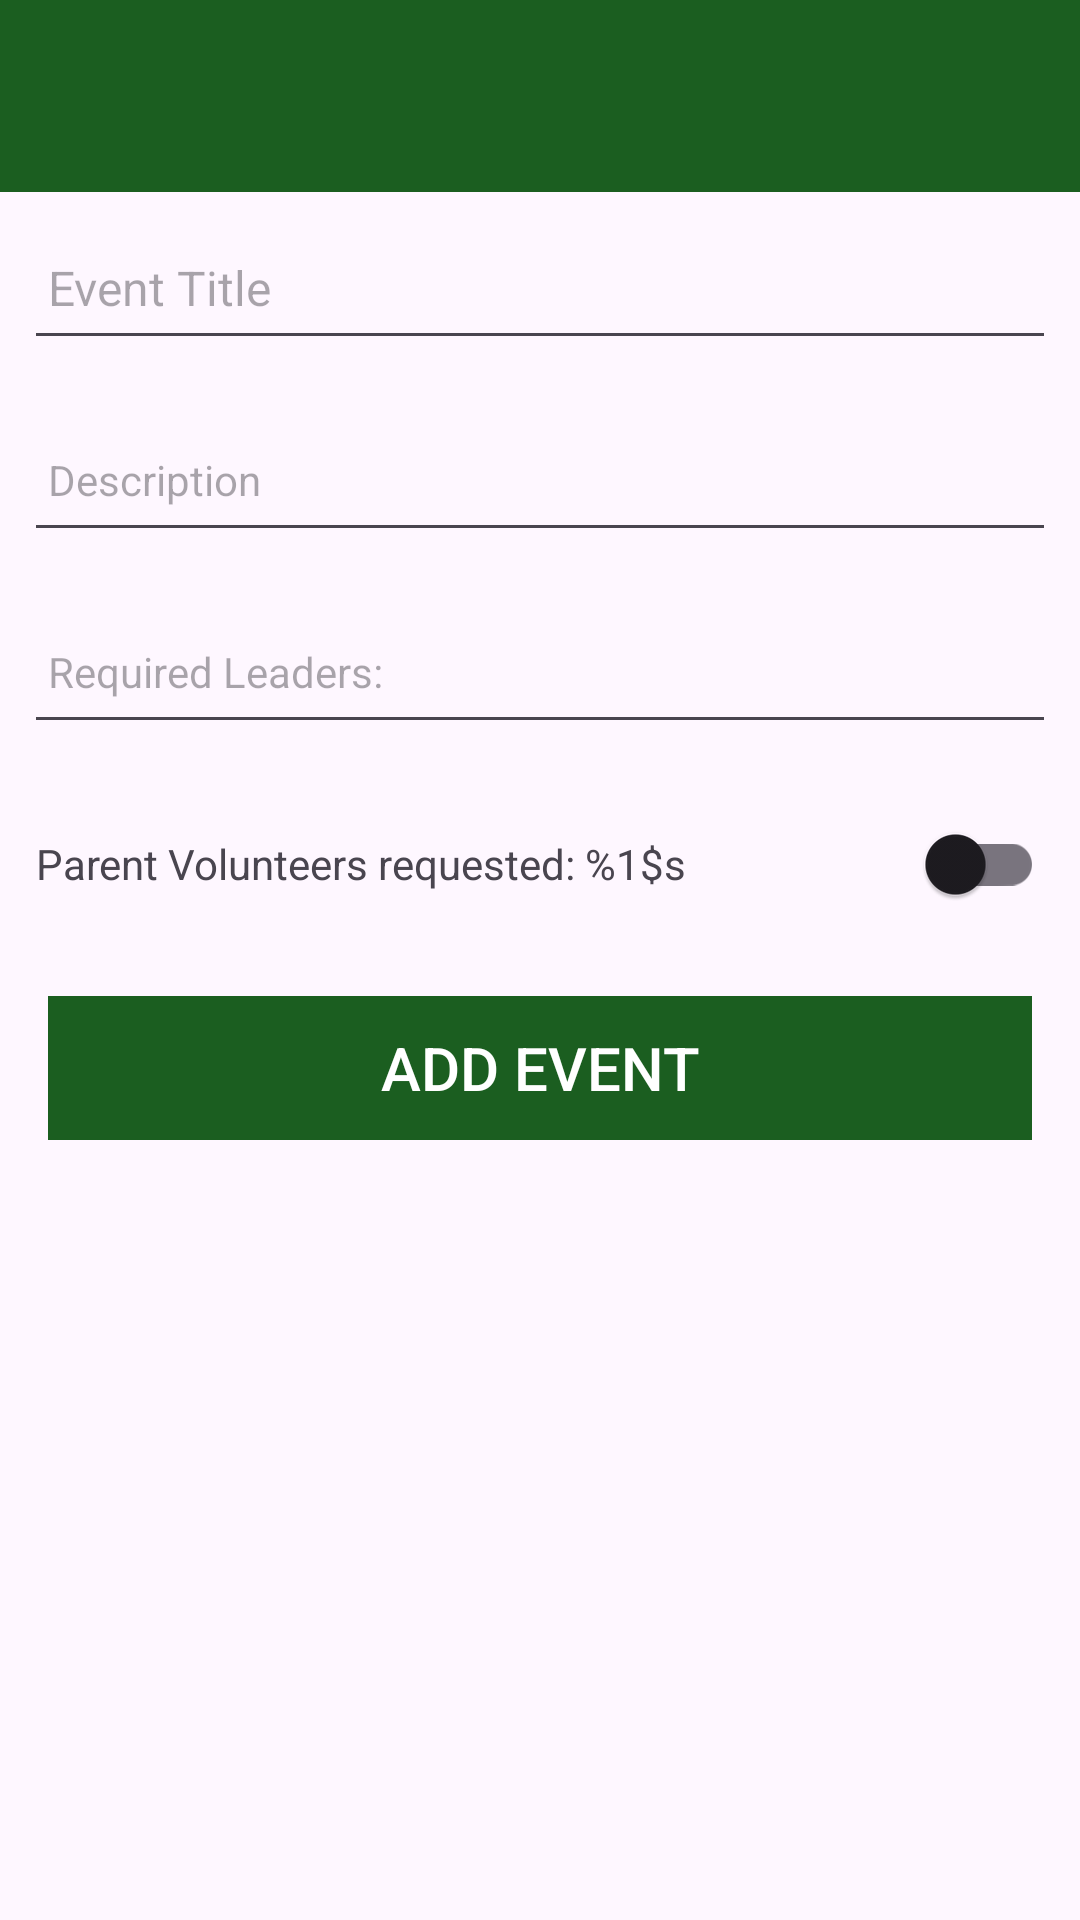

Android layout source for this screen:
<!-- AndroidManifest.xml: application theme Theme.Scouting -->
<!-- res/layout/activity_event.xml -->
<?xml version="1.0" encoding="utf-8"?>
<androidx.constraintlayout.widget.ConstraintLayout xmlns:android="http://schemas.android.com/apk/res/android"
    xmlns:app="http://schemas.android.com/apk/res-auto"
    xmlns:tools="http://schemas.android.com/tools"
    android:id="@+id/main"
    android:layout_width="match_parent"
    android:layout_height="match_parent"
    tools:context=".event.EventActivity">

    <RelativeLayout
        android:layout_width="match_parent"
        android:layout_height="wrap_content"
        app:layout_constraintTop_toTopOf="parent"
        app:layout_constraintBottom_toBottomOf="parent">

        <com.google.android.material.appbar.AppBarLayout
            android:id="@+id/appBarLayout"
            android:layout_width="match_parent"
            android:layout_height="wrap_content"
            android:background="@color/colorAccent"
            android:fitsSystemWindows="true"
            app:elevation="0dp"
            app:theme="@style/ThemeOverlay.AppCompat.Dark.ActionBar">

            <androidx.appcompat.widget.Toolbar
                android:id="@+id/toolbarAdd"
                android:layout_width="match_parent"
                android:layout_height="wrap_content"
                app:titleTextColor="@color/colorPrimary" />
        </com.google.android.material.appbar.AppBarLayout>

        <ScrollView
            android:layout_width="match_parent"
            android:layout_height="match_parent"
            android:layout_below="@id/appBarLayout"
            android:fillViewport="true">

            <LinearLayout
                android:layout_width="match_parent"
                android:layout_height="wrap_content"
                android:orientation="vertical">

                <EditText
                    android:id="@+id/eventTitle"
                    android:layout_width="match_parent"
                    android:layout_height="48dp"
                    android:layout_margin="8dp"
                    android:autofillHints="hint"
                    android:hint="@string/hint_event_title"
                    android:inputType="text"
                    android:maxLength="25"
                    android:maxLines="1"
                    android:padding="8dp"
                    android:textColor="@color/colorPrimaryDark"
                    android:textSize="16sp" />

                <EditText
                    android:id="@+id/description"
                    android:layout_width="match_parent"
                    android:layout_height="48dp"
                    android:layout_margin="8dp"
                    android:hint="@string/hint_event_description"
                    android:inputType="text"
                    android:maxLength="200"
                    android:maxLines="1"
                    android:padding="8dp"
                    android:textColor="@color/colorPrimaryDark"
                    android:textSize="14sp" />

                
                <EditText
                    android:id="@+id/leadersNeeded"
                    android:layout_width="match_parent"
                    android:layout_height="48dp"
                    android:layout_margin="8dp"
                    android:hint="@string/hint_event_leaders"
                    android:inputType="number"
                    android:maxLength="3"
                    android:maxLines="1"
                    android:padding="8dp"
                    android:textColor="@color/colorPrimaryDark"
                    android:textSize="14sp" />

                
                <LinearLayout
                    android:layout_width="match_parent"
                    android:layout_height="wrap_content"
                    android:layout_marginHorizontal="8dp"
                    android:layout_marginTop="4dp"
                    android:orientation="horizontal"
                    android:gravity="center_vertical"
                    android:padding="4dp">

                    <TextView
                        android:layout_width="0dp"
                        android:layout_height="wrap_content"
                        android:layout_weight="1"
                        android:text="@string/label_parent_volunteers"
                        android:textSize="14sp" />

                    <androidx.appcompat.widget.SwitchCompat
                        android:id="@+id/parentVolunteersAllowed"
                        android:layout_width="wrap_content"
                        android:layout_height="wrap_content"/>
                </LinearLayout>

                <Button
                    android:id="@+id/btnAdd"
                    android:layout_width="match_parent"
                    android:layout_height="wrap_content"
                    android:layout_margin="16dp"
                    android:background="@color/colorAccent"
                    android:padding="8dp"
                    android:stateListAnimator="@null"
                    android:text="@string/button_add_event"
                    android:textColor="@color/colorPrimary"
                    android:textSize="20sp" />
                <Button
                    android:id="@+id/btnDelete"
                    android:layout_width="match_parent"
                    android:layout_height="wrap_content"
                    android:layout_marginStart="16dp"
                    android:layout_marginEnd="16dp"
                    android:layout_marginBottom="16dp"
                    android:backgroundTint="@android:color/holo_red_dark"
                    android:text="@string/button_delete_event"
                    android:textColor="@android:color/white"
                    android:textSize="16sp"
                    android:visibility="gone" />
            </LinearLayout>
        </ScrollView>

    </RelativeLayout>


</androidx.constraintlayout.widget.ConstraintLayout>
<!-- resources referenced by this layout -->
<resources>
  <color name="colorAccent">#1B5E20</color>
  <color name="colorPrimary">#FFFFFF</color>
  <color name="colorPrimaryDark">#000000</color>
  <string name="button_add_event">Add Event</string>
  <string name="button_delete_event">Delete Event</string>
  <string name="hint_event_description">Description</string>
  <string name="hint_event_leaders">Required Leaders:</string>
  <string name="hint_event_title">Event Title</string>
  <string name="label_parent_volunteers">Parent Volunteers requested: %1$s</string>
  <style name="Theme.Scouting" parent="Base.Theme.Scouting" />
  <style name="Base.Theme.Scouting" parent="Theme.Material3.DayNight.NoActionBar">
          
          <item name="colorPrimary">@color/colorAccent</item>
          <item name="colorPrimaryVariant">@color/colorPrimaryDark</item>
          <item name="colorOnPrimary">@color/white</item>
          <item name="colorOnSecondary">@color/black</item>
          
          <item name="android:statusBarColor">?attr/colorPrimaryVariant</item>
      </style>
  <color name="white">#FFFFFFFF</color>
  <color name="black">#FF000000</color>
</resources>
